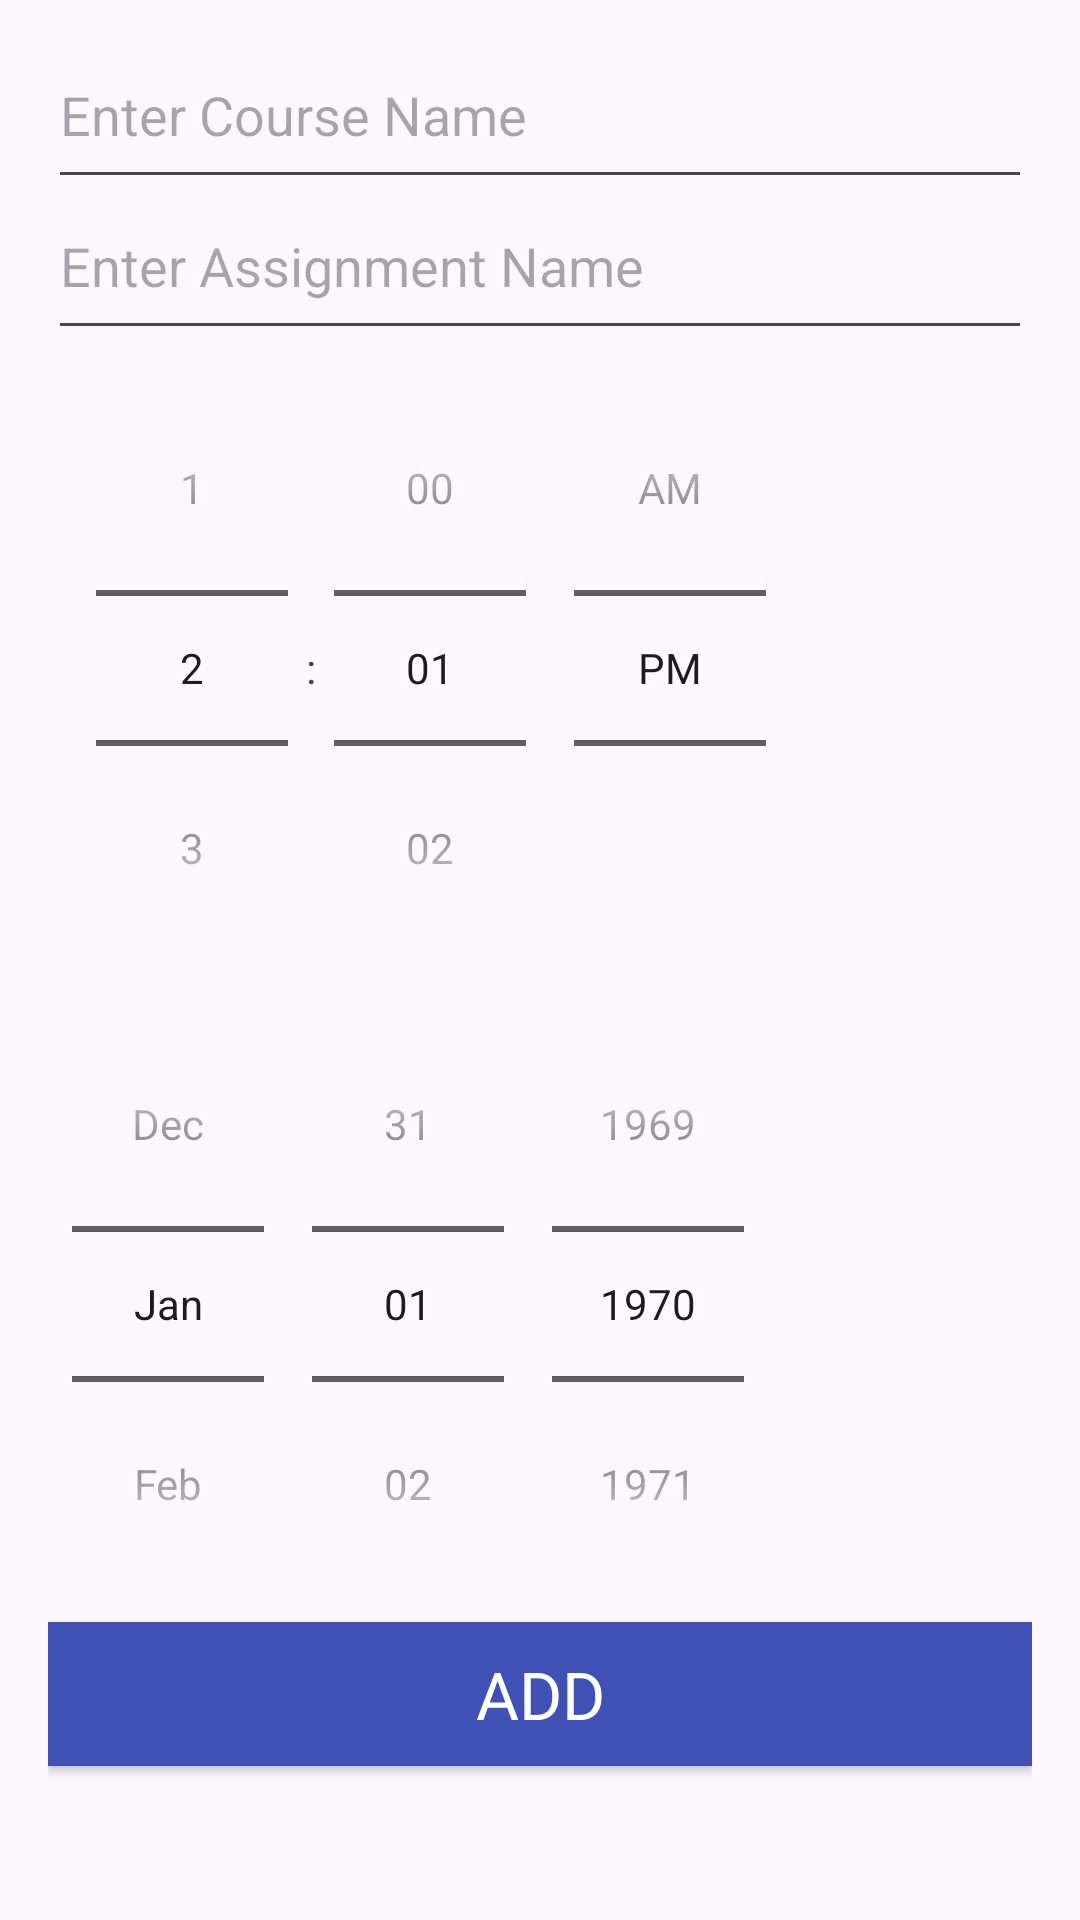

Reconstruct the res/layout file that produces this screen, plus the resources it refers to.
<!-- AndroidManifest.xml: application theme Theme.CS2340Assignment1 -->
<!-- res/layout/assignment_add_fragment.xml -->
<?xml version="1.0" encoding="utf-8"?>
<LinearLayout xmlns:android="http://schemas.android.com/apk/res/android"
    android:layout_width="match_parent"
    android:layout_height="match_parent"
    android:orientation="vertical"
    android:paddingBottom="@dimen/activity_vertical_margin"
    android:paddingEnd="@dimen/activity_horizontal_margin"
    android:paddingLeft="@dimen/activity_horizontal_margin"
    android:paddingRight="@dimen/activity_horizontal_margin"
    android:paddingStart="@dimen/activity_horizontal_margin"
    android:paddingTop="@dimen/activity_vertical_margin">

    
    <EditText
        android:id="@+id/course_name"
        android:layout_width="match_parent"
        android:layout_height="wrap_content"
        android:gravity="start"
        android:hint="Enter Course Name"
        android:paddingBottom="@dimen/activity_horizontal_margin" />

    <EditText
        android:id="@+id/assignment_name"
        android:layout_width="match_parent"
        android:layout_height="wrap_content"
        android:gravity="start"
        android:hint="Enter Assignment Name"
        android:paddingBottom="@dimen/activity_horizontal_margin" />

    
    <TimePicker
        android:id="@+id/assignment_time"
        android:layout_width="wrap_content"
        android:layout_height="wrap_content"
        android:timePickerMode="spinner" />
    <DatePicker
        android:id="@+id/assignment_date"
        android:layout_width="wrap_content"
        android:layout_height="wrap_content"
        android:calendarViewShown="false"
        android:datePickerMode="spinner" />


    
    <Button
        android:id="@+id/assignments_save_button"
        style="@style/TextAppearance.AppCompat.Large"
        android:layout_width="match_parent"
        android:layout_height="wrap_content"
        android:layout_gravity="center"
        android:background="@color/colorPrimary"
        android:text="@string/add_button"
        android:textColor="@android:color/primary_text_dark" />


</LinearLayout>
<!-- resources referenced by this layout -->
<resources>
  <color name="colorPrimary">#3F51B5</color>
  <dimen name="activity_horizontal_margin">16dp</dimen>
  <dimen name="activity_vertical_margin">16dp</dimen>
  <string name="add_button">Add</string>
  <style name="Theme.CS2340Assignment1" parent="Base.Theme.CS2340Assignment1" />
  <style name="Base.Theme.CS2340Assignment1" parent="Theme.Material3.DayNight.NoActionBar">
          
          
      </style>
</resources>
